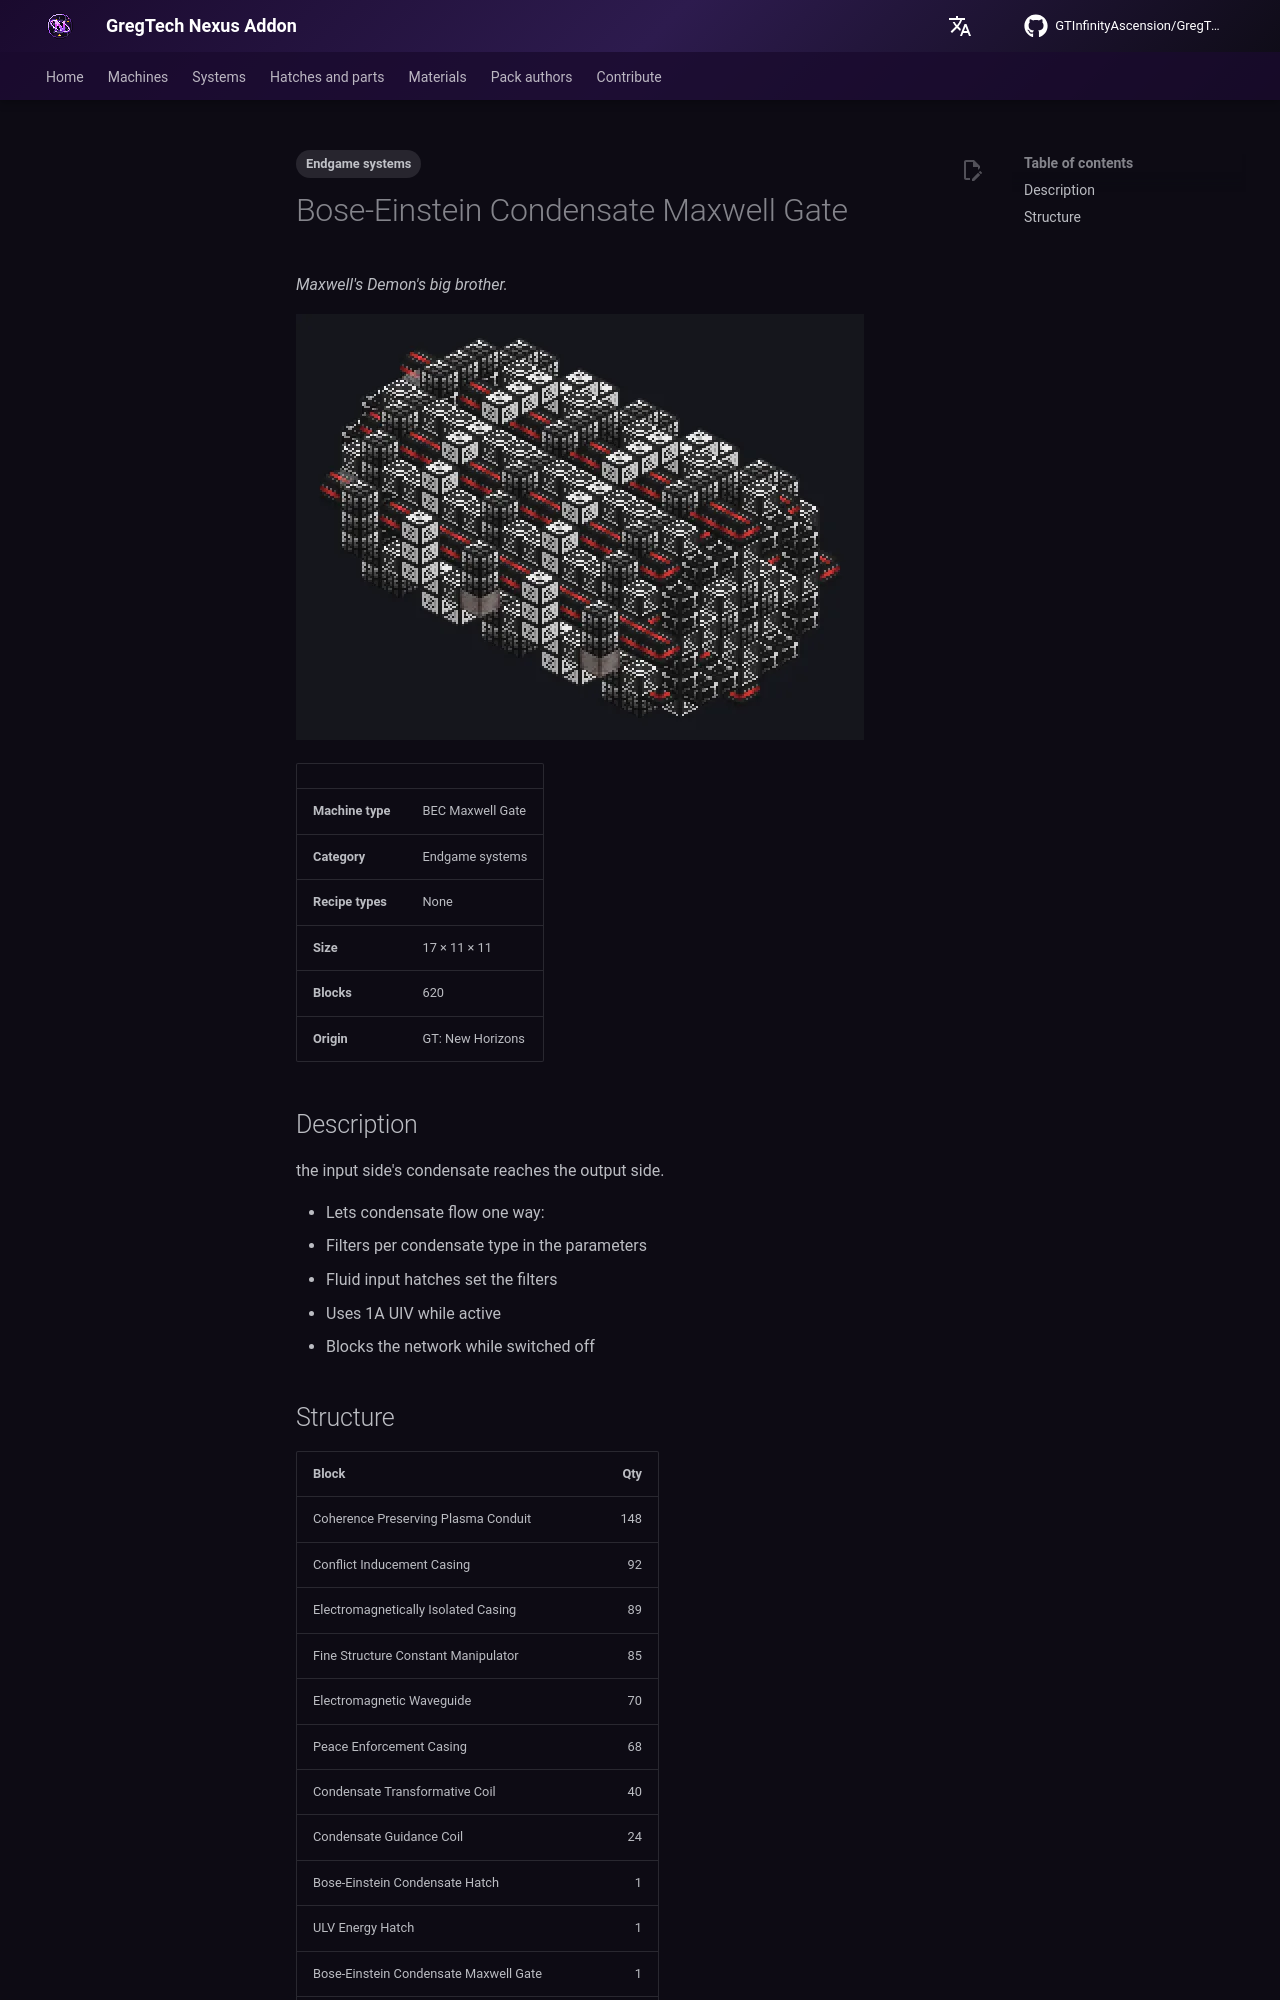

repository: GTInfinityAscension/GregTech-Nexus-Addon · page: gameplay/machines/catalog/bec_diode/index.html · generator: mkdocs

---
tags:
  - Endgame systems
---

# Bose-Einstein Condensate Maxwell Gate

<!-- Generated from the mod code; the structure shown is the smallest variant. -->

*Maxwell's Demon's big brother.*

![Bose-Einstein Condensate Maxwell Gate](../../../assets/machines/bec_diode.webp){ loading=lazy }

| | |
|---|---|
| **Machine type** | BEC Maxwell Gate |
| **Category** | Endgame systems |
| **Recipe types** | None |
| **Size** | 17 × 11 × 11 |
| **Blocks** | 620 |
| **Origin** | GT: New Horizons |

## Description

the input side's condensate reaches the output side.

- Lets condensate flow one way:
- Filters per condensate type in the parameters
- Fluid input hatches set the filters
- Uses 1A UIV while active
- Blocks the network while switched off
